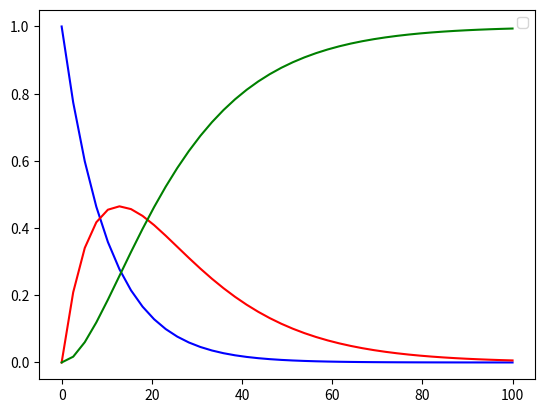

This figure's Python source:
# -*- coding: utf-8 -*-
"""
Created on Sun Jan 17 12:10:37 2016

[redacted]
"""

import numpy as np
import scipy as sp
from scipy.integrate import odeint
import matplotlib.pyplot as plt
k1=.1
k2=.06
def g(y, x):
    dcadt=-k1*y[0]
    dcbdt=k1*y[0]-k2*y[1]
    dccdt=k2*y[1]
    y[2]=1-y[0]-y[1]
    return dcadt,dcbdt,dccdt

# Initial conditions on y, y' at x=0
init = 1,0,0
# First integrate from 0 to 2
x = np.linspace(0,100,40)
sol=odeint(g, init, x)
# Then integrate from 0 to -2
plt.plot(x, sol[:,0], color='b')
plt.plot(x, sol[:,1], color='r')
plt.plot(x, sol[:,2], color='g')
plt.legend()

plt.show()
